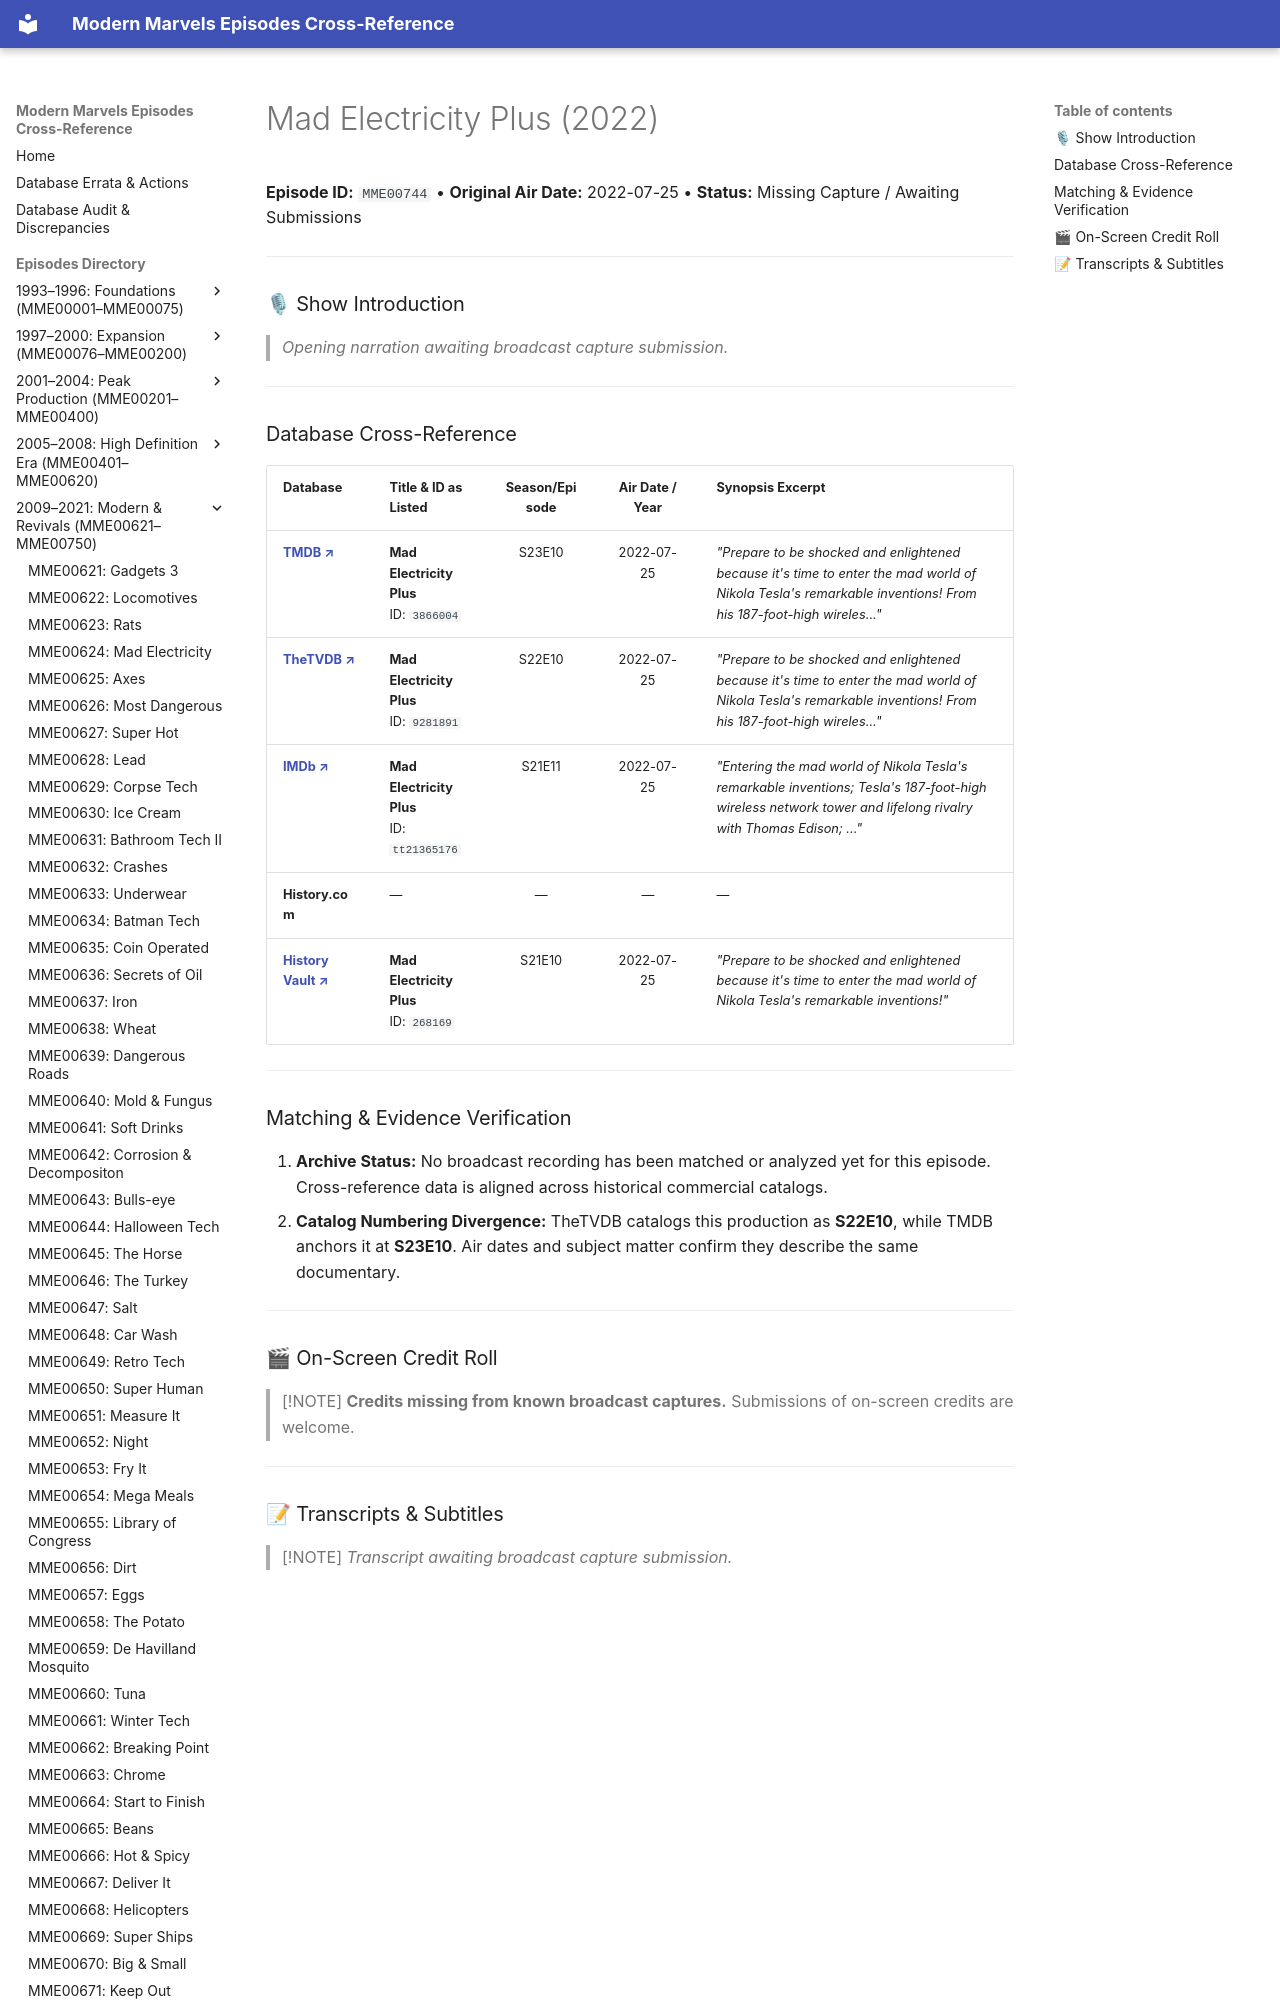

repository: ModernMarvelsFan/ModernMarvels · page: episodes/MME00744/index.html · generator: mkdocs

# Mad Electricity Plus (2022)

**Episode ID:** `MME00744` • **Original Air Date:** 2022-07-25 • **Status:** Missing Capture / Awaiting Submissions

---

### 🎙 Show Introduction

> *Opening narration awaiting broadcast capture submission.*

---
